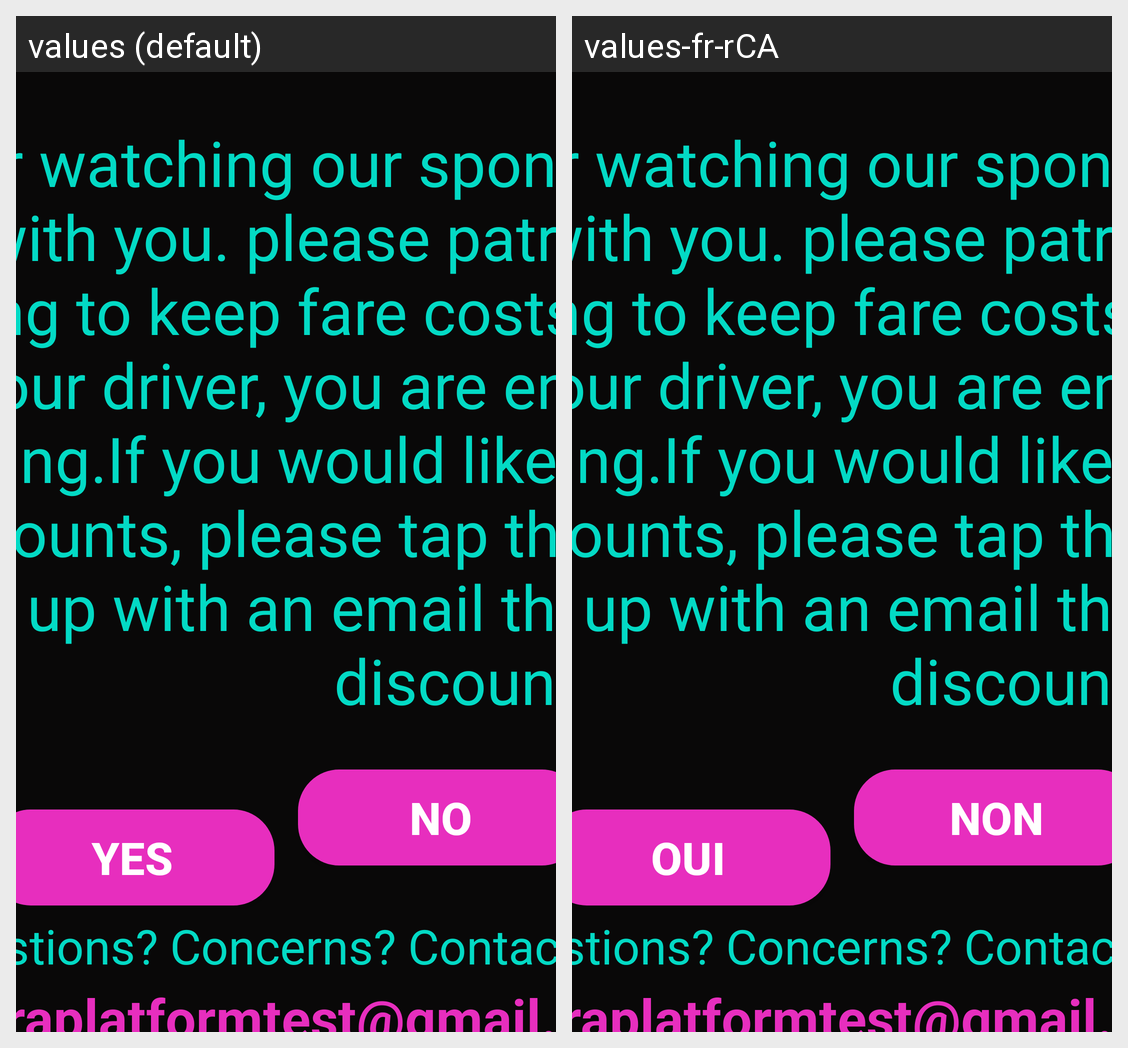

Strings drawn on this Android screen and how each of the app's shown locales translates them:
Android screen res/layout/activity_farewell.xml rendered under 2 locales, left to right: values (default), values-fr-rCA. Device: Nexus 5 (rendered at 1080×1920; each locale shown at half size, 540×960, under a caption strip naming it); theme AppTheme.
Strings drawn on this screen, with the default value and each locale's value (text and hints the layout hard-codes, and strings that could not be matched under every locale, appear in the picture but are not listed):

farewell_msg_body
  values: Thank you for watching our sponsors and the important info they shared with you. please patronize these sponsors since they are paying to keep fare costs down while giving a better income to your driver, you are entitled to special discounts for participating.If you would like more information on these special discounts, please tap the flowing 'YES' button and we'll follow up with an email that …[clipped]
  values-fr-rCA: Thank you for watching our sponsors and the important info they shared with you. please patronize these sponsors since they are paying to keep fare costs down while giving a better income to your driver, you are entitled to special discounts for participating.If you would like more information on these special discounts, please tap the flowing 'YES' button and we'll follow up with an email that …[clipped]

farewell_msg_email
  values: Questions? Concerns? Contact us at
  values-fr-rCA: Questions? Concerns? Contact us at

farewell_email
  values: varaplatformtest@gmail.com
  values-fr-rCA: varaplatformtest@gmail.com

yes
  values: YES
  values-fr-rCA: OUI

no
  values: NO
  values-fr-rCA: NON
